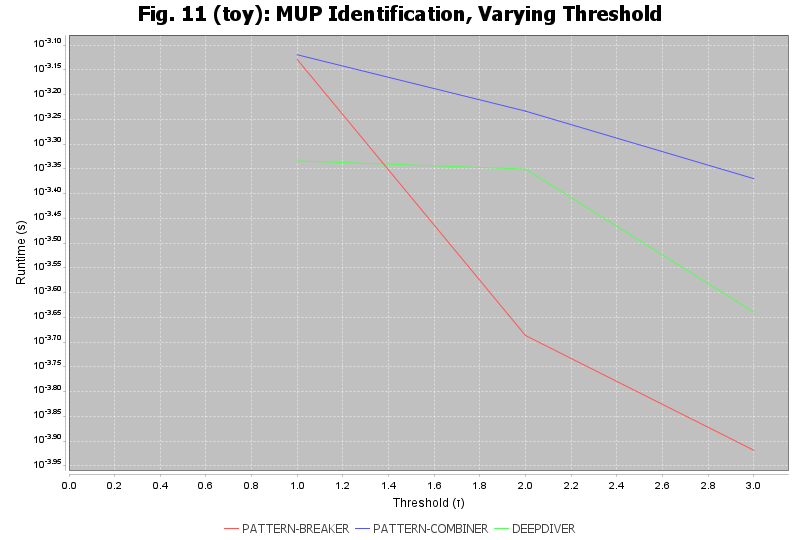

Source data for this figure (header and first rows):
tau, threshold_rate, algorithm, runtime_seconds, mup_count
1, 0.125, PATTERN-BREAKER, 0.0007433, 0
1, 0.125, PATTERN-COMBINER, 0.0007599, 0
1, 0.125, DEEPDIVER, 0.0004636, 0
2, 0.25, PATTERN-BREAKER, 0.0002057, 8
2, 0.25, PATTERN-COMBINER, 0.0005846, 8
2, 0.25, DEEPDIVER, 0.0004464, 8
3, 0.375, PATTERN-BREAKER, 0.0001206, 12
3, 0.375, PATTERN-COMBINER, 0.0004269, 12
3, 0.375, DEEPDIVER, 0.0002294, 12
